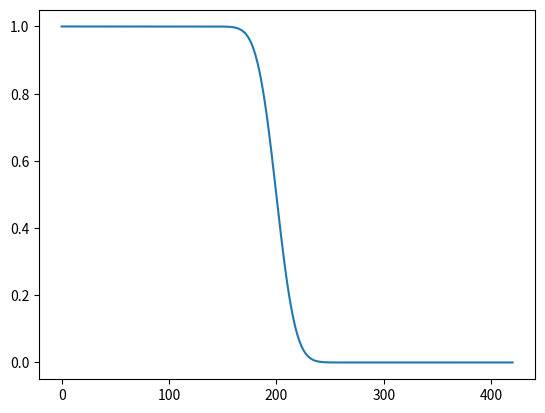

Generate this figure with matplotlib:
import numpy as np
import math
import matplotlib.pyplot as plt
from pylab import*


C_0 = 1
U = 2e-8
D = 1e-8
tannee = 317
t = tannee * 365 * 24 * 3600
# t = 10_000_000_000

def f(x):
    return (C_0/2)*(math.erfc((x - U*t)/(2*math.sqrt(D*t))) + np.exp(-(U*x)/D)*math.erfc((x + U*t)/(2*math.sqrt(D*t))))

x = np.linspace(0, 420, 420)
# y = np.array([f(i) for i in x])
y = np.vectorize(f)(x)
plt.plot(x,y)
plt.show()
